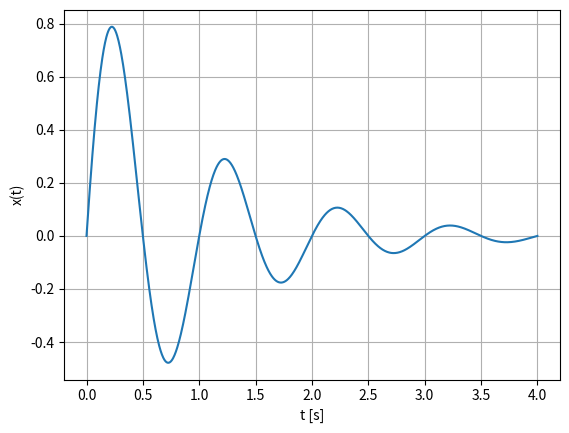

Write Python code to recreate this figure.
import numpy as np
import matplotlib.pyplot as plt

t = np.linspace(0, 4, 1000)
x = np.exp(-t) * np.sin(2 * np.pi * t)

plt.plot(t, x)
plt.xlabel('t [s]')
plt.ylabel('x(t)')
plt.grid(True)
plt.show()
